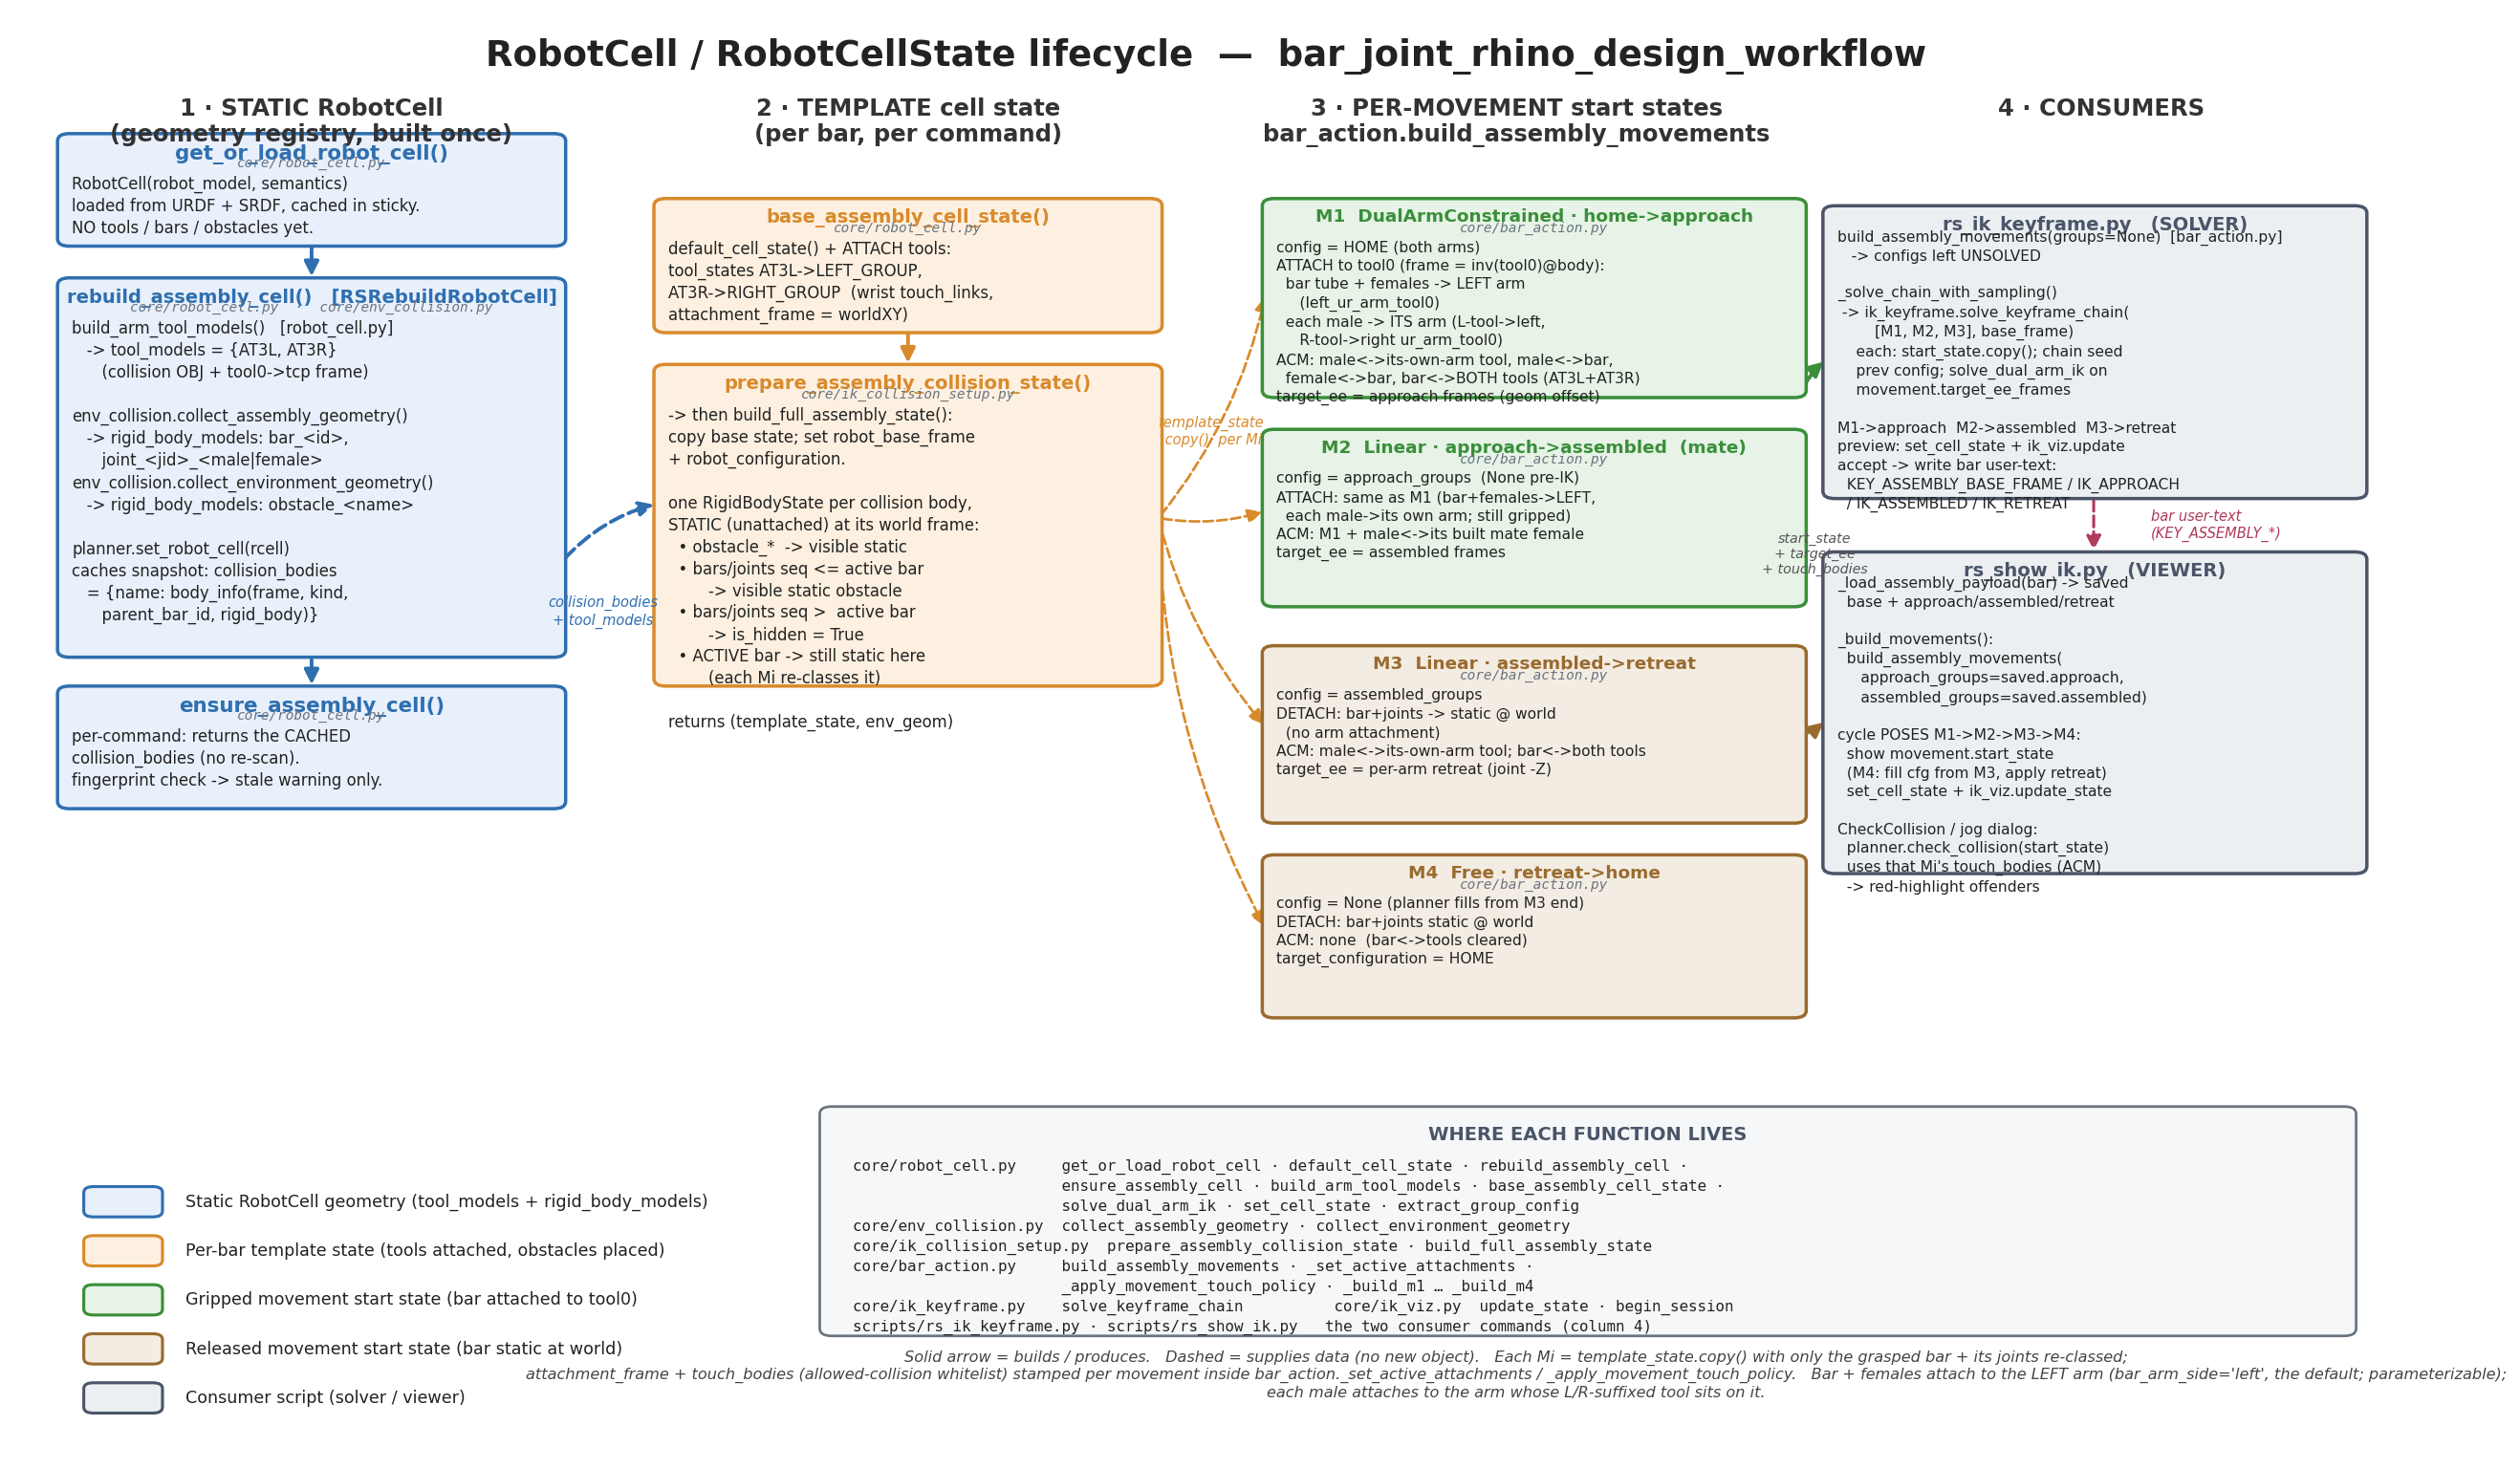

Write the Python code that produced this figure.
"""Generate `docs/robotcell_state_lifecycle.png`.

A companion to `planning_call_stacks.png`. Where that diagram maps entry
points -> public API -> planning primitive, THIS one maps the data-flow of
the RobotCell + RobotCellState: how the static geometry cell is built, how a
per-bar template state is stamped with tool attachments + obstacle
visibility, how each of the four BarAction movements (M1-M4) re-classes the
grasped bar and sets its own attachment + Allowed-Collision (touch_bodies)
policy, and how `rs_ik_keyframe.py` (solver) and `rs_show_ik.py` (viewer)
consume those movement start states.

Run with the plain (non-Rhino) Python that has matplotlib:
    python docs/robotcell_state_lifecycle.py
"""

import os

import matplotlib
matplotlib.use("Agg")
import matplotlib.pyplot as plt
from matplotlib.patches import FancyBboxPatch, FancyArrowPatch


# ---------------------------------------------------------------------------
# Palette (mirrors the planning_call_stacks.png colour language)
# ---------------------------------------------------------------------------
C_STATIC   = ("#e8f0fb", "#2f6fb0")   # blue   -- static RobotCell geometry
C_TEMPLATE = ("#fdf0e0", "#d98a2b")   # orange -- per-bar template state
C_GRIP     = ("#e6f3e6", "#3a8f3a")   # green  -- gripped movements (M1/M2)
C_RELEASE  = ("#f3ece2", "#9a6b2f")   # brown  -- released movements (M3/M4)
C_CONSUMER = ("#eceff2", "#4a5568")   # grey   -- consumer scripts
INK        = "#222222"


def box(ax, x, y, w, h, title, lines, colors, title_size=11, body_size=8.5, file=None):
    """Draw one rounded box: bold title + (optional) source-file + body lines."""
    face, edge = colors
    ax.add_patch(FancyBboxPatch(
        (x, y), w, h,
        boxstyle="round,pad=0.15,rounding_size=0.5",
        linewidth=1.8, edgecolor=edge, facecolor=face, zorder=2,
    ))
    ax.text(x + w / 2, y + h - 0.55, title, ha="center", va="top",
            fontsize=title_size, fontweight="bold", color=edge, zorder=3)
    body_top = y + h - 1.5
    if file:
        # Small grey monospace line naming the .py file the function lives in.
        ax.text(x + w / 2, y + h - 1.45, file, ha="center", va="top",
                fontsize=7.4, family="monospace", style="italic",
                color="#6a7480", zorder=3)
        body_top = y + h - 2.75
    ax.text(x + 0.45, body_top, "\n".join(lines), ha="left", va="top",
            fontsize=body_size, color=INK, zorder=3, linespacing=1.35)


def arrow(ax, p0, p1, color=INK, style="-", lw=2.0, rad=0.0):
    ax.add_patch(FancyArrowPatch(
        p0, p1, connectionstyle=f"arc3,rad={rad}",
        arrowstyle="-|>", mutation_scale=16, linewidth=lw,
        linestyle=style, color=color, zorder=1,
    ))


def main():
    fig, ax = plt.subplots(figsize=(23, 14))
    ax.set_xlim(0, 100)
    ax.set_ylim(0, 100)
    ax.axis("off")

    ax.text(50, 98.3, "RobotCell / RobotCellState lifecycle  —  bar_joint_rhino_design_workflow",
            ha="center", va="top", fontsize=19, fontweight="bold", color=INK)

    # Column headers.
    heads = [
        (12.5, "1 · STATIC RobotCell\n(geometry registry, built once)"),
        (37.5, "2 · TEMPLATE cell state\n(per bar, per command)"),
        (63.0, "3 · PER-MOVEMENT start states\nbar_action.build_assembly_movements"),
        (87.5, "4 · CONSUMERS"),
    ]
    for hx, ht in heads:
        ax.text(hx, 94.2, ht, ha="center", va="top", fontsize=12.5,
                fontweight="bold", color="#333333")

    # -------------------------------------------------------------------
    # Column 1 — static RobotCell geometry registry
    # -------------------------------------------------------------------
    box(ax, 2, 84.0, 21, 7.5,
        "get_or_load_robot_cell()",
        ["RobotCell(robot_model, semantics)",
         "loaded from URDF + SRDF, cached in sticky.",
         "NO tools / bars / obstacles yet."],
        C_STATIC, file="core/robot_cell.py")

    box(ax, 2, 55.5, 21, 26.0,
        "rebuild_assembly_cell()   [RSRebuildRobotCell]",
        ["build_arm_tool_models()   [robot_cell.py]",
         "   -> tool_models = {AT3L, AT3R}",
         "      (collision OBJ + tool0->tcp frame)",
         "",
         "env_collision.collect_assembly_geometry()",
         "   -> rigid_body_models: bar_<id>,",
         "      joint_<jid>_<male|female>",
         "env_collision.collect_environment_geometry()",
         "   -> rigid_body_models: obstacle_<name>",
         "",
         "planner.set_robot_cell(rcell)",
         "caches snapshot: collision_bodies",
         "   = {name: body_info(frame, kind,",
         "      parent_bar_id, rigid_body)}"],
        C_STATIC, title_size=10,
        file="core/robot_cell.py  ·  core/env_collision.py")

    box(ax, 2, 45.0, 21, 8.2,
        "ensure_assembly_cell()",
        ["per-command: returns the CACHED",
         "collision_bodies (no re-scan).",
         "fingerprint check -> stale warning only."],
        C_STATIC, file="core/robot_cell.py")

    arrow(ax, (12.5, 84.0), (12.5, 81.5), C_STATIC[1])
    arrow(ax, (12.5, 55.5), (12.5, 53.2), C_STATIC[1])

    # -------------------------------------------------------------------
    # Column 2 — template state (per command)
    # -------------------------------------------------------------------
    box(ax, 27, 78.0, 21, 9.0,
        "base_assembly_cell_state()",
        ["default_cell_state() + ATTACH tools:",
         "tool_states AT3L->LEFT_GROUP,",
         "AT3R->RIGHT_GROUP  (wrist touch_links,",
         "attachment_frame = worldXY)"],
        C_TEMPLATE, title_size=10, file="core/robot_cell.py")

    box(ax, 27, 53.5, 21, 22.0,
        "prepare_assembly_collision_state()",
        ["-> then build_full_assembly_state():",
         "copy base state; set robot_base_frame",
         "+ robot_configuration.",
         "",
         "one RigidBodyState per collision body,",
         "STATIC (unattached) at its world frame:",
         "  • obstacle_*  -> visible static",
         "  • bars/joints seq <= active bar",
         "        -> visible static obstacle",
         "  • bars/joints seq >  active bar",
         "        -> is_hidden = True",
         "  • ACTIVE bar -> still static here",
         "        (each Mi re-classes it)",
         "",
         "returns (template_state, env_geom)"],
        C_TEMPLATE, title_size=10, file="core/ik_collision_setup.py")

    arrow(ax, (37.5, 78.0), (37.5, 75.5), C_TEMPLATE[1])
    # static cell feeds the template.
    arrow(ax, (23, 62), (27, 66), C_STATIC[1], style="--", rad=-0.15)
    ax.text(24.7, 58.5, "collision_bodies\n+ tool_models", ha="center",
            va="center", fontsize=7.5, style="italic", color=C_STATIC[1])

    # -------------------------------------------------------------------
    # Column 3 — per-movement start states M1..M4
    # -------------------------------------------------------------------
    mx = 52.5
    mw = 22.5
    def movement_box(y, h, title, lines, colors):
        box(ax, mx, y, mw, h, title, lines, colors, title_size=9.5, body_size=8,
            file="core/bar_action.py")

    movement_box(73.5, 13.5,
        "M1  DualArmConstrained · home->approach",
        ["config = HOME (both arms)",
         "ATTACH to tool0 (frame = inv(tool0)@body):",
         "  bar tube + females -> LEFT arm",
         "     (left_ur_arm_tool0)",
         "  each male -> ITS arm (L-tool->left,",
         "     R-tool->right ur_arm_tool0)",
         "ACM: male<->its-own-arm tool, male<->bar,",
         "  female<->bar, bar<->BOTH tools (AT3L+AT3R)",
         "target_ee = approach frames (geom offset)"],
        C_GRIP)

    movement_box(59.0, 12.0,
        "M2  Linear · approach->assembled  (mate)",
        ["config = approach_groups  (None pre-IK)",
         "ATTACH: same as M1 (bar+females->LEFT,",
         "  each male->its own arm; still gripped)",
         "ACM: M1 + male<->its built mate female",
         "target_ee = assembled frames"],
        C_GRIP)

    movement_box(44.0, 12.0,
        "M3  Linear · assembled->retreat",
        ["config = assembled_groups",
         "DETACH: bar+joints -> static @ world",
         "  (no arm attachment)",
         "ACM: male<->its-own-arm tool; bar<->both tools",
         "target_ee = per-arm retreat (joint -Z)"],
        C_RELEASE)

    movement_box(30.5, 11.0,
        "M4  Free · retreat->home",
        ["config = None (planner fills from M3 end)",
         "DETACH: bar+joints static @ world",
         "ACM: none  (bar<->tools cleared)",
         "target_configuration = HOME"],
        C_RELEASE)

    # template -> each movement (copy + re-class).
    for yc in (80.6, 65.5, 50.5, 36.5):
        arrow(ax, (48, 65), (52.5, yc), C_TEMPLATE[1], style="--", rad=0.12, lw=1.4)
    ax.text(50.2, 71.0, "template_state\n.copy()  per Mi", ha="center",
            va="center", fontsize=7.5, style="italic", color=C_TEMPLATE[1])

    # -------------------------------------------------------------------
    # Column 4 — consumers
    # -------------------------------------------------------------------
    box(ax, 76, 66.5, 22.5, 20,
        "rs_ik_keyframe.py   (SOLVER)",
        ["build_assembly_movements(groups=None)  [bar_action.py]",
         "   -> configs left UNSOLVED",
         "",
         "_solve_chain_with_sampling()",
         " -> ik_keyframe.solve_keyframe_chain(",
         "        [M1, M2, M3], base_frame)",
         "    each: start_state.copy(); chain seed",
         "    prev config; solve_dual_arm_ik on",
         "    movement.target_ee_frames",
         "",
         "M1->approach  M2->assembled  M3->retreat",
         "preview: set_cell_state + ik_viz.update",
         "accept -> write bar user-text:",
         "  KEY_ASSEMBLY_BASE_FRAME / IK_APPROACH",
         "  / IK_ASSEMBLED / IK_RETREAT"],
        C_CONSUMER, title_size=10, body_size=8)

    box(ax, 76, 40.5, 22.5, 22,
        "rs_show_ik.py   (VIEWER)",
        ["_load_assembly_payload(bar) -> saved",
         "  base + approach/assembled/retreat",
         "",
         "_build_movements():",
         "  build_assembly_movements(",
         "     approach_groups=saved.approach,",
         "     assembled_groups=saved.assembled)",
         "",
         "cycle POSES M1->M2->M3->M4:",
         "  show movement.start_state",
         "  (M4: fill cfg from M3, apply retreat)",
         "  set_cell_state + ik_viz.update_state",
         "",
         "CheckCollision / jog dialog:",
         "  planner.check_collision(start_state)",
         "  uses that Mi's touch_bodies (ACM)",
         "  -> red-highlight offenders"],
        C_CONSUMER, title_size=10, body_size=8)

    # movements -> consumers.
    arrow(ax, (75, 74), (76, 76), C_GRIP[1], rad=-0.1)
    arrow(ax, (75, 50), (76, 51), C_RELEASE[1], rad=0.1)
    ax.text(75.5, 62.5, "start_state\n+ target_ee\n+ touch_bodies",
            ha="center", va="center", fontsize=7.3, style="italic", color="#555")

    # ik_keyframe writes -> show_ik reads (user-text round trip).
    arrow(ax, (87.2, 66.5), (87.2, 62.5), "#b03a5b", style="--", lw=1.6)
    ax.text(89.6, 64.5, "bar user-text\n(KEY_ASSEMBLY_*)", ha="left",
            va="center", fontsize=7.5, style="italic", color="#b03a5b")

    # -------------------------------------------------------------------
    # Legend
    # -------------------------------------------------------------------
    leg = [
        (C_STATIC,   "Static RobotCell geometry (tool_models + rigid_body_models)"),
        (C_TEMPLATE, "Per-bar template state (tools attached, obstacles placed)"),
        (C_GRIP,     "Gripped movement start state (bar attached to tool0)"),
        (C_RELEASE,  "Released movement start state (bar static at world)"),
        (C_CONSUMER, "Consumer script (solver / viewer)"),
    ]
    lx, ly = 3, 3.0
    for i, (colors, label) in enumerate(leg):
        yy = ly + (len(leg) - 1 - i) * 3.4
        ax.add_patch(FancyBboxPatch(
            (lx, yy), 3.2, 2.0, boxstyle="round,pad=0.05,rounding_size=0.4",
            linewidth=1.6, edgecolor=colors[1], facecolor=colors[0], zorder=2))
        ax.text(lx + 4.2, yy + 1.0, label, ha="left", va="center",
                fontsize=9, color=INK)

    # ---- "where each function lives" map box (lower-right empty area).
    ax.add_patch(FancyBboxPatch(
        (34, 8.5), 64, 15.5, boxstyle="round,pad=0.2,rounding_size=0.5",
        linewidth=1.4, edgecolor="#6a7480", facecolor="#f6f7f9", zorder=2))
    ax.text(66, 22.9, "WHERE EACH FUNCTION LIVES", ha="center", va="top",
            fontsize=10, fontweight="bold", color="#4a5568", zorder=3)
    ax.text(35.2, 20.6,
            "core/robot_cell.py     get_or_load_robot_cell · default_cell_state · rebuild_assembly_cell ·\n"
            "                       ensure_assembly_cell · build_arm_tool_models · base_assembly_cell_state ·\n"
            "                       solve_dual_arm_ik · set_cell_state · extract_group_config\n"
            "core/env_collision.py  collect_assembly_geometry · collect_environment_geometry\n"
            "core/ik_collision_setup.py  prepare_assembly_collision_state · build_full_assembly_state\n"
            "core/bar_action.py     build_assembly_movements · _set_active_attachments ·\n"
            "                       _apply_movement_touch_policy · _build_m1 … _build_m4\n"
            "core/ik_keyframe.py    solve_keyframe_chain          core/ik_viz.py  update_state · begin_session\n"
            "scripts/rs_ik_keyframe.py · scripts/rs_show_ik.py   the two consumer commands (column 4)",
            ha="left", va="top", fontsize=8.2, family="monospace",
            color=INK, zorder=3, linespacing=1.4)

    ax.text(63, 5.6,
            "Solid arrow = builds / produces.   Dashed = supplies data (no new object).   "
            "Each Mi = template_state.copy() with only the grasped bar + its joints re-classed;\n"
            "attachment_frame + touch_bodies (allowed-collision whitelist) stamped per movement inside "
            "bar_action._set_active_attachments / _apply_movement_touch_policy.   "
            "Bar + females attach to the LEFT arm (bar_arm_side='left', the default; parameterizable);\n"
            "each male attaches to the arm whose L/R-suffixed tool sits on it.",
            ha="center", va="center", fontsize=8.3, style="italic", color="#444")

    out = os.path.join(os.path.dirname(os.path.abspath(__file__)),
                       "robotcell_state_lifecycle.png")
    fig.savefig(out, dpi=140, bbox_inches="tight", facecolor="white")
    print(f"wrote {out}")


if __name__ == "__main__":
    main()
